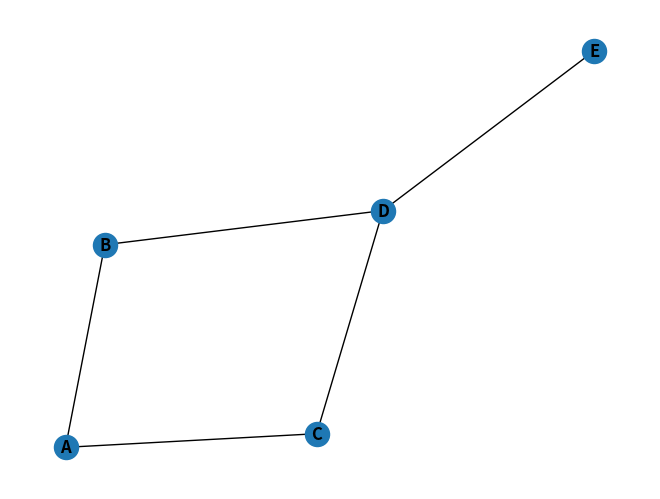

Here is the Python script that generated this plot:
## Utility for working with graphs

import numpy as np
import networkx as nx
import matplotlib.pyplot as plt

class Graph():
    def __init__(self, graph_type='undirected', vertices=None, edges=None):
        self.graph = self.create_graph(graph_type, vertices, edges)

    def create_graph(self, graph_type, vertices, edges):
        if graph_type == 'directed':
            graph = nx.DiGraph()
        
        elif graph_type == 'undirected':
            graph = nx.Graph()
       
        else:
            raise ValueError("Invalid graph type. Must be 'directed' or 'undirected'")

        if vertices:
            graph.add_nodes_from(vertices)

        if edges:
            graph.add_edges_from(edges)

        return graph

    def draw_graph(self, save=False, filename=None):
        nx.draw(self.graph, with_labels=True, font_weight='bold')
        if save:
            if filename:
                plt.savefig(filename)
            else:
                raise ValueError("Please provide a filename to save the graph")
        plt.show()

    def degree_centrality(self):
        return nx.degree_centrality(self.graph)

    def closeness_centrality(self):
        return nx.closeness_centrality(self.graph)

    def betweenness_centrality(self):
        return nx.betweenness_centrality(self.graph)

    def eigenvector_centrality(self):
        return nx.eigenvector_centrality(self.graph)

    def pagerank(self):
        return nx.pagerank(self.graph)

    def clustering_coefficient(self):
        return nx.clustering(self.graph)

    def shortest_path(self, source, target):
        return nx.shortest_path(self.graph, source=source, target=target)

    def shortest_path_length(self, source, target):
        return nx.shortest_path_length(self.graph, source=source, target=target)

    def connected_components(self):
        return nx.connected_components(self.graph)

    def connected_component_subgraphs(self):
        return nx.connected_component_subgraphs(self.graph)

    def minimum_spanning_tree(self):
        return nx.minimum_spanning_tree(self.graph)

    def maximum_flow(self, source, target):
        return nx.maximum_flow(self.graph, source=source, target=target)

    def minimum_cut(self, source, target):
        return nx.minimum_cut(self.graph, source=source, target=target)

    def all_pairs_shortest_path(self):
        return dict(nx.all_pairs_shortest_path(self.graph))

    def all_pairs_shortest_path_length(self):
        return dict(nx.all_pairs_shortest_path_length(self.graph))

    def all_pairs_node_connectivity(self):
        return nx.all_pairs_node_connectivity(self.graph)

    def all_pairs_edge_connectivity(self):
        return nx.all_pairs_edge_connectivity(self.graph)

    def is_connected(self):
        return nx.is_connected(self.graph)

    def is_strongly_connected(self):
        return nx.is_strongly_connected(self.graph)

    def is_weakly_connected(self):
        return nx.is_weakly_connected(self.graph)

    def is_biconnected(self):
        return nx.is_biconnected(self.graph)

    def is_regular(self):
        return nx.is_regular(self.graph)
    
def main():
    vertices = ["A", "B", "C", "D", "E"]
    edges = [("A", "B"), ("A", "C"), ("B", "D"), ("C", "D"), ("D", "E")]
    graph_type = 'undirected'
    graph = Graph(graph_type, vertices, edges)

    graph.draw_graph(save=True, filename='graph.png')

if __name__ == '__main__':
    main()
